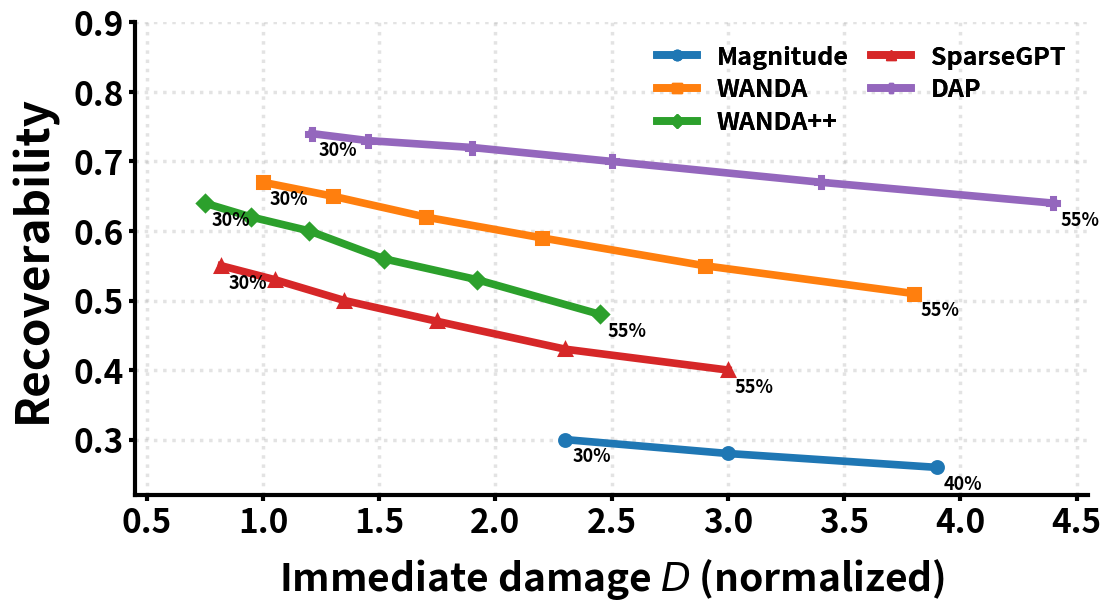

The matplotlib source for this figure:
import pandas as pd
import matplotlib.pyplot as plt
from matplotlib.lines import Line2D


# ============================================================
# Data
# ============================================================

rows = [
    (30, "Magnitude", 2.30, 0.30, 0.33),
    (30, "WANDA", 1.00, 0.67, 0.71),
    (30, "WANDA++", 0.75, 0.64, 0.67),
    (30, "SparseGPT", 0.82, 0.55, 0.57),
    (30, "DAP", 1.21, 0.74, 0.75),

    (35, "Magnitude", 3.00, 0.28, 0.31),
    (35, "WANDA", 1.30, 0.65, 0.70),
    (35, "WANDA++", 0.95, 0.62, 0.66),
    (35, "SparseGPT", 1.05, 0.53, 0.56),
    (35, "DAP", 1.45, 0.73, 0.75),

    (40, "Magnitude", 3.90, 0.26, 0.29),
    (40, "WANDA", 1.70, 0.62, 0.68),
    (40, "WANDA++", 1.20, 0.60, 0.64),
    (40, "SparseGPT", 1.35, 0.50, 0.54),
    (40, "DAP", 1.90, 0.72, 0.74),

    (45, "Magnitude", 5.00, 0.23, 0.27),
    (45, "WANDA", 2.20, 0.59, 0.66),
    (45, "WANDA++", 1.52, 0.56, 0.62),
    (45, "SparseGPT", 1.75, 0.47, 0.52),
    (45, "DAP", 2.50, 0.70, 0.73),

    (50, "Magnitude", 6.40, 0.20, 0.25),
    (50, "WANDA", 2.90, 0.55, 0.64),
    (50, "WANDA++", 1.92, 0.53, 0.60),
    (50, "SparseGPT", 2.30, 0.43, 0.50),
    (50, "DAP", 3.40, 0.67, 0.72),

    (55, "Magnitude", 8.00, 0.17, 0.23),
    (55, "WANDA", 3.80, 0.51, 0.62),
    (55, "WANDA++", 2.45, 0.48, 0.58),
    (55, "SparseGPT", 3.00, 0.40, 0.48),
    (55, "DAP", 4.40, 0.64, 0.70),
]

df = pd.DataFrame(
    rows,
    columns=["Sparsity", "Method", "D", "Observed", "Predicted"],
)

df = df[df["D"] <= 4.4]


# ============================================================
# Methods / markers
# ============================================================

methods = [
    "Magnitude",
    "WANDA",
    "WANDA++",
    "SparseGPT",
    "DAP",
]

markers = {
    "Magnitude": "o",
    "WANDA": "s",
    "WANDA++": "D",
    "SparseGPT": "^",
    "DAP": "P",
}

method_colors = {
    "Magnitude": "#1f77b4",
    "WANDA": "#ff7f0e",
    "WANDA++": "#2ca02c",
    "SparseGPT": "#d62728",
    "DAP": "#9467bd",
}


# ============================================================
# Paper-style matplotlib settings
# ============================================================

plt.rcParams.update({
    "font.size": 9,

    "axes.labelsize": 11,

    "xtick.labelsize": 9,
    "ytick.labelsize": 9,

    "legend.fontsize": 9,
    "legend.title_fontsize": 9,

    # Better PDF font embedding
    "pdf.fonttype": 42,
    "ps.fonttype": 42,
})


# ============================================================
# Figure
# ============================================================

fig, ax = plt.subplots(
    figsize=(11, 6),
    constrained_layout=True,
)


# ============================================================
# Plot trajectories
# ============================================================

for method in methods:

    g = (
        df[df["Method"] == method]
        .sort_values("Sparsity")
    )

    # ----------------------------
    # Observed
    # ----------------------------

    obs_line, = ax.plot(
        g["D"],
        g["Observed"],
        marker=markers[method],
        linewidth=5.5,
        markersize=8.5,
        markeredgewidth=2.2,
        color=method_colors[method],
        label=method,
    )

# ============================================================
# Sparsity labels
# ============================================================

for method in methods:

    g = (
        df[df["Method"] == method]
        .sort_values("Sparsity")
    )

    for _, r in g.iloc[[0, -1]].iterrows():

        ax.annotate(
            f"{int(r['Sparsity'])}%",
            xy=(r["D"], r["Observed"]),
            xytext=(5, -12),
            textcoords="offset points",
            fontsize=13,
            fontweight="semibold",
            ha="left",
            va="center",
        )


# ============================================================
# Method legend
# ============================================================

method_handles = []

for method in methods:

    line = next(
        l for l in ax.get_lines()
        if l.get_label() == method
    )

    method_handles.append(
        Line2D(
            [0], [0],
            color=line.get_color(),
            marker=markers[method],
            linewidth=5.5,
            markersize=7.5,
            label=method,
        )
    )


leg1 = ax.legend(
    handles=method_handles,
    loc="upper right",
    frameon=False,
    title="",
    ncol=2,
    handlelength=1.6,
    columnspacing=0.9,
    labelspacing=0.35,
    prop={"weight": "semibold", "size": 18},
)

ax.add_artist(leg1)


# ============================================================
# Axes labels
# ============================================================

ax.set_xlabel(
    r"Immediate damage $D$ (normalized)",
    fontsize=28,
    fontweight="semibold", labelpad=12
)

ax.set_ylabel(
    "Recoverability",
    fontsize=33,
    fontweight="semibold", labelpad=12
)


# ============================================================
# Axis limits / ticks
# ============================================================

ax.set_xlim(0.45, 4.55)
ax.set_ylim(0.22, 0.9)

ax.tick_params(
    axis="both",
    which="major",
    labelsize=24,
    width=3,
    length=4.5,
)

plt.setp(ax.get_xticklabels(), fontweight="semibold")
plt.setp(ax.get_yticklabels(), fontweight="semibold")


# ============================================================
# Grid
# ============================================================

ax.grid(
    True,
    linestyle=":",
    alpha=0.35,
    linewidth=2.5,
)

ax.set_axisbelow(True)


# ============================================================
# Spines
# ============================================================

ax.spines["top"].set_visible(False)
ax.spines["right"].set_visible(False)

ax.spines["left"].set_linewidth(3)
ax.spines["bottom"].set_linewidth(3)


# ============================================================
# "better" annotation
# ============================================================

# ax.annotate(
#     "better",
#     xy=(0.06, -0.12),
#     xycoords="axes fraction",
#     xytext=(0.22, -0.12),
#     textcoords="axes fraction",
#     arrowprops=dict(
#         arrowstyle="<-",
#         lw=1.4,
#     ),
#     ha="center",
#     va="center",
#     fontsize=11.5,
# )


# ============================================================
# Save
# ============================================================

# Use this in LaTeX
pdf_out = "intro_f1_2.pdf"

fig.savefig(
    pdf_out,
)


# Optional PNG preview
png_out = "intro_f1_2.png"

fig.savefig(
    png_out,
    dpi=400,
)


plt.show()

print(pdf_out)
print(png_out)
